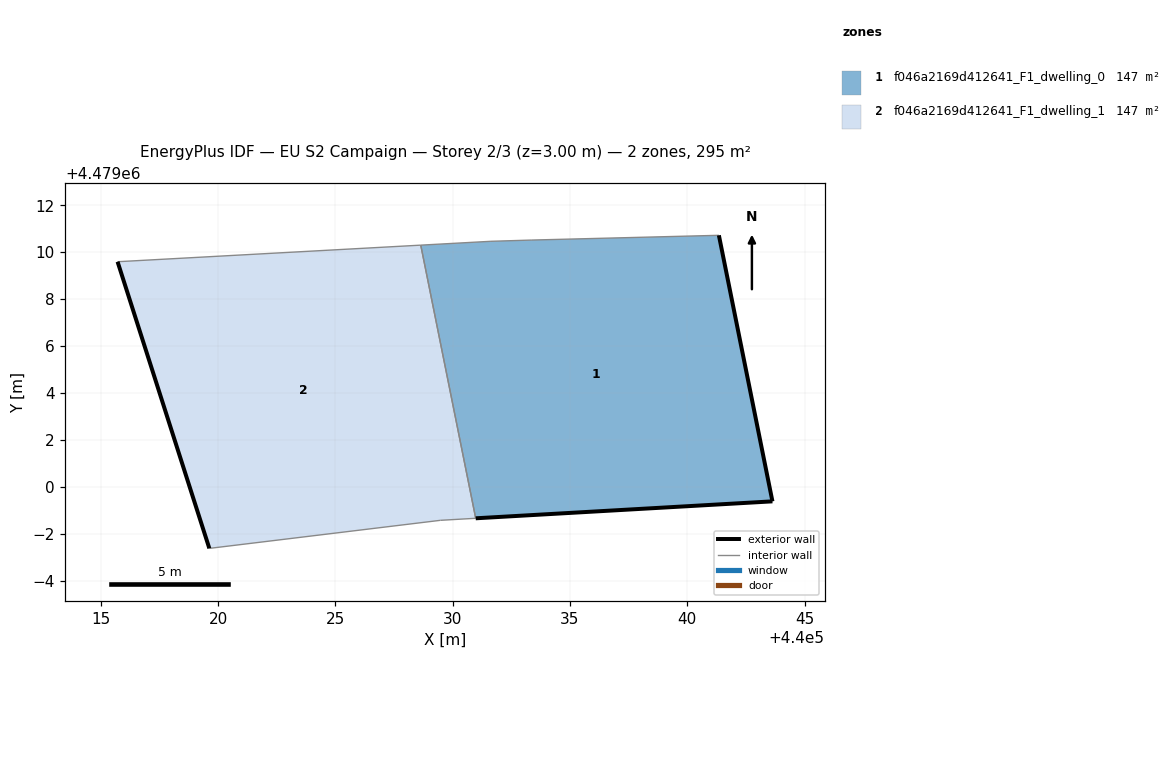
=== STOREY PLAN SPEC (per zone: floor XY polygon, exterior-wall plan segments, windows/doors) ===
zone 1: f046a2169d412641_F1_dwelling_0  (147.5 m²)
  floor: (440043.63, 4478999.38) (440041.35, 4479010.72) (440033.38, 4479010.52) (440031.63, 4479010.46) (440028.64, 4479010.30) (440030.98, 4478998.66)
  exterior wall: (440041.35, 4479010.72) – (440043.63, 4478999.38)  [11.6 m]
  exterior wall: (440043.63, 4478999.38) – (440030.98, 4478998.66)  [12.7 m]
  interior walls: 4
zone 2: f046a2169d412641_F1_dwelling_1  (147.5 m²)
  floor: (440030.98, 4478998.66) (440028.64, 4479010.30) (440015.72, 4479009.59) (440019.63, 4478997.37) (440029.48, 4478998.57)
  exterior wall: (440019.63, 4478997.37) – (440015.72, 4479009.59)  [12.8 m]
  interior walls: 4

=== DERIVED (storey summary) ===
Building: EU S2 Campaign
Storey: 2 of 3  (floor level z = 3.00 m)
Storey gross floor area: 295.0 m²
Zones on this storey: 2
  - f046a2169d412641_F1_dwelling_0: floor 147.5 m²; exterior wall 24.2 m (72.7 m²); WWR 0.0%
  - f046a2169d412641_F1_dwelling_1: floor 147.5 m²; exterior wall 12.8 m (38.5 m²); WWR 0.0%
Zone adjacency (shared interzone walls):
  - f046a2169d412641_F1_dwelling_0 ↔ f046a2169d412641_F1_dwelling_1